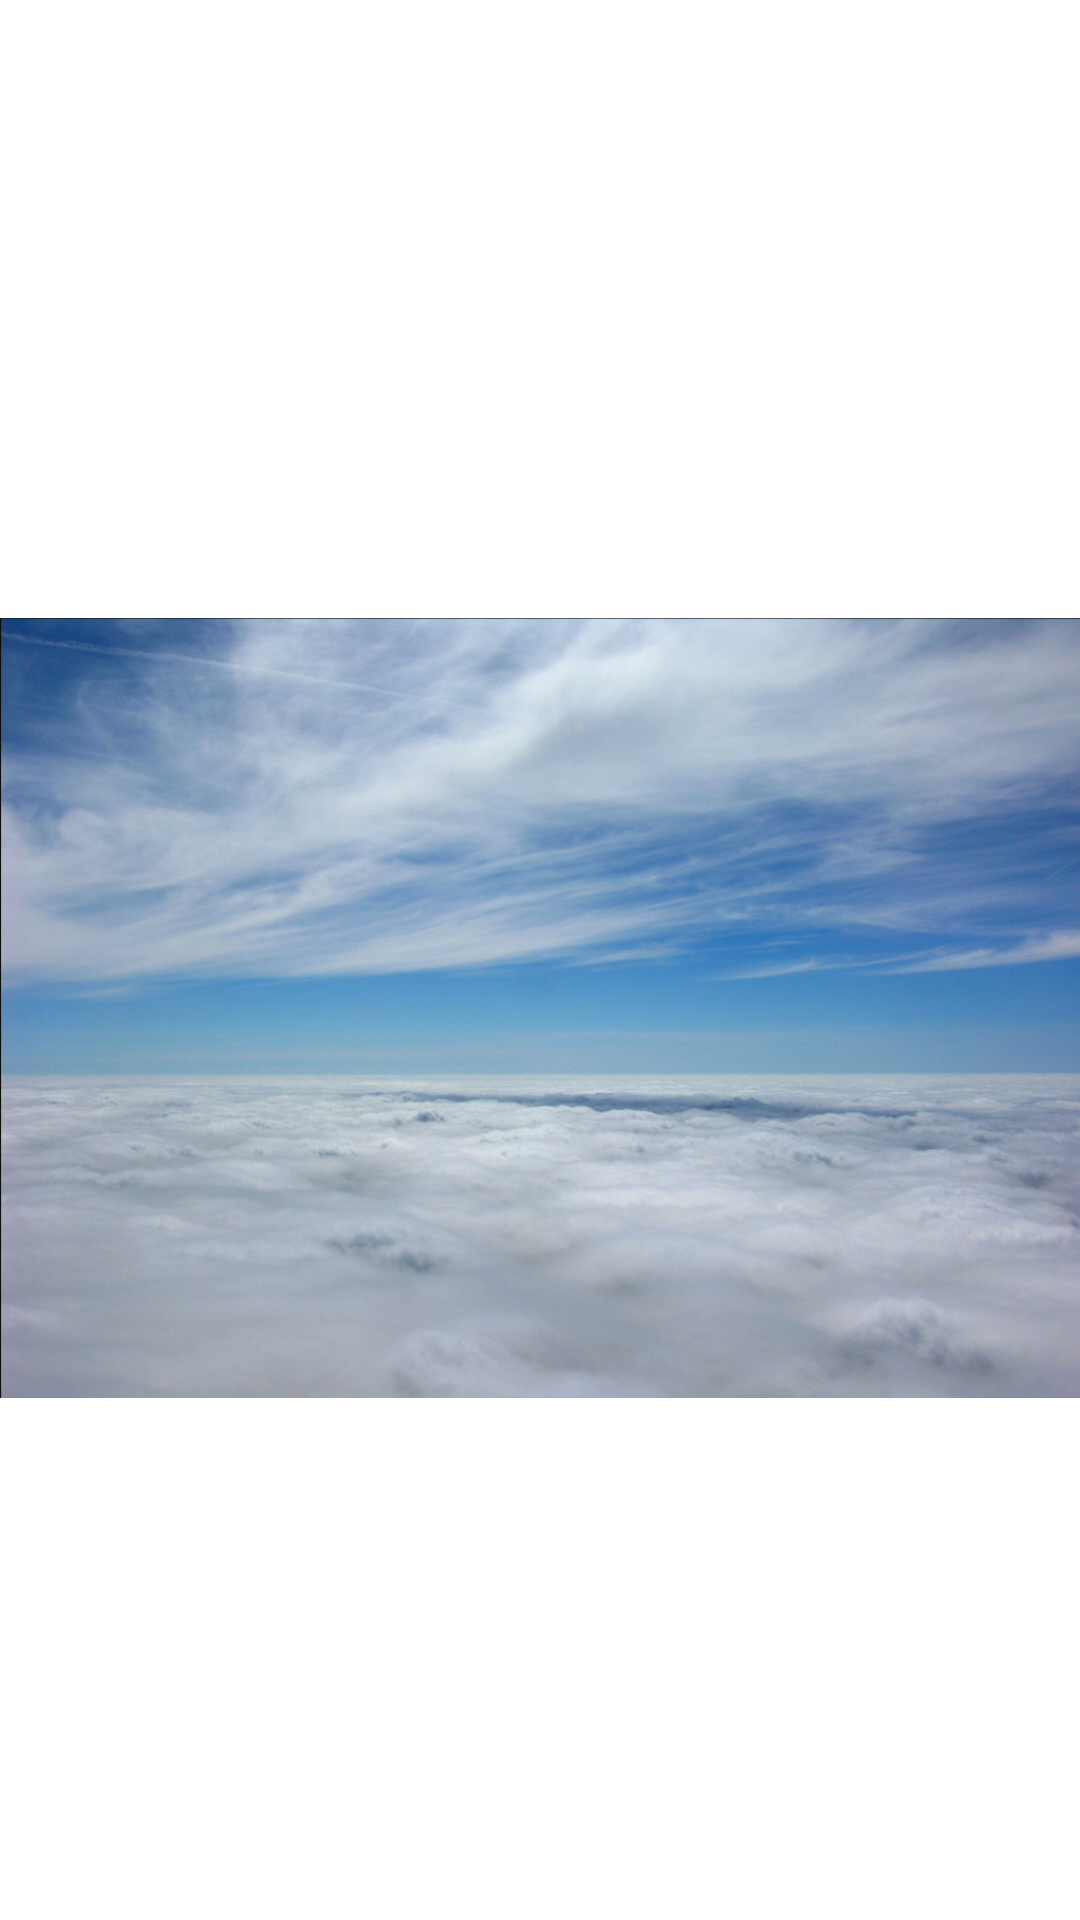

Reconstruct the res/layout file that produces this screen, plus the resources it refers to.
<!-- AndroidManifest.xml: application theme Theme.WeChatMoments -->
<!-- res/layout/activity_splash.xml -->
<?xml version="1.0" encoding="utf-8"?>
<androidx.constraintlayout.widget.ConstraintLayout xmlns:android="http://schemas.android.com/apk/res/android"
    xmlns:app="http://schemas.android.com/apk/res-auto"
    xmlns:tools="http://schemas.android.com/tools"
    android:id="@+id/relativeLayout"
    android:layout_width="match_parent"
    android:layout_height="match_parent"
    android:background="@color/text_blue_color">

    <ImageView
        android:id="@+id/iv_v5_logo"
        android:layout_width="wrap_content"
        android:layout_height="wrap_content"
        android:layout_gravity="center_horizontal"
        android:layout_marginTop="16dp"
        android:src="@drawable/background"
        android:visibility="visible"
        app:layout_constraintHorizontal_bias="0.0"
        app:layout_constraintLeft_toLeftOf="parent"
        app:layout_constraintRight_toRightOf="parent"
        app:layout_constraintTop_toTopOf="parent"
        tools:visibility="visible" />

</androidx.constraintlayout.widget.ConstraintLayout>
<!-- resources referenced by this layout -->
<resources>
  <!-- drawable background: png bitmap (drawable, 851058 bytes) -->
  <style name="Theme.WeChatMoments" parent="Theme.MaterialComponents.DayNight.NoActionBar">
          
          <item name="colorPrimary">@color/red</item>
          <item name="colorPrimaryVariant">@color/purple_700</item>
          <item name="colorOnPrimary">@color/white</item>
          
          <item name="colorSecondary">@color/grey</item>
          <item name="colorSecondaryVariant">@color/teal_700</item>
          <item name="colorOnSecondary">@color/black</item>
          
          <item name="android:statusBarColor">@android:color/transparent</item>
          
      </style>
  <color name="red">#f80606</color>
  <color name="purple_700">#FF3700B3</color>
  <color name="white">#FFFFFFFF</color>
  <color name="grey">#59525a</color>
  <color name="teal_700">#FF018786</color>
  <color name="black">#FF000000</color>
</resources>
